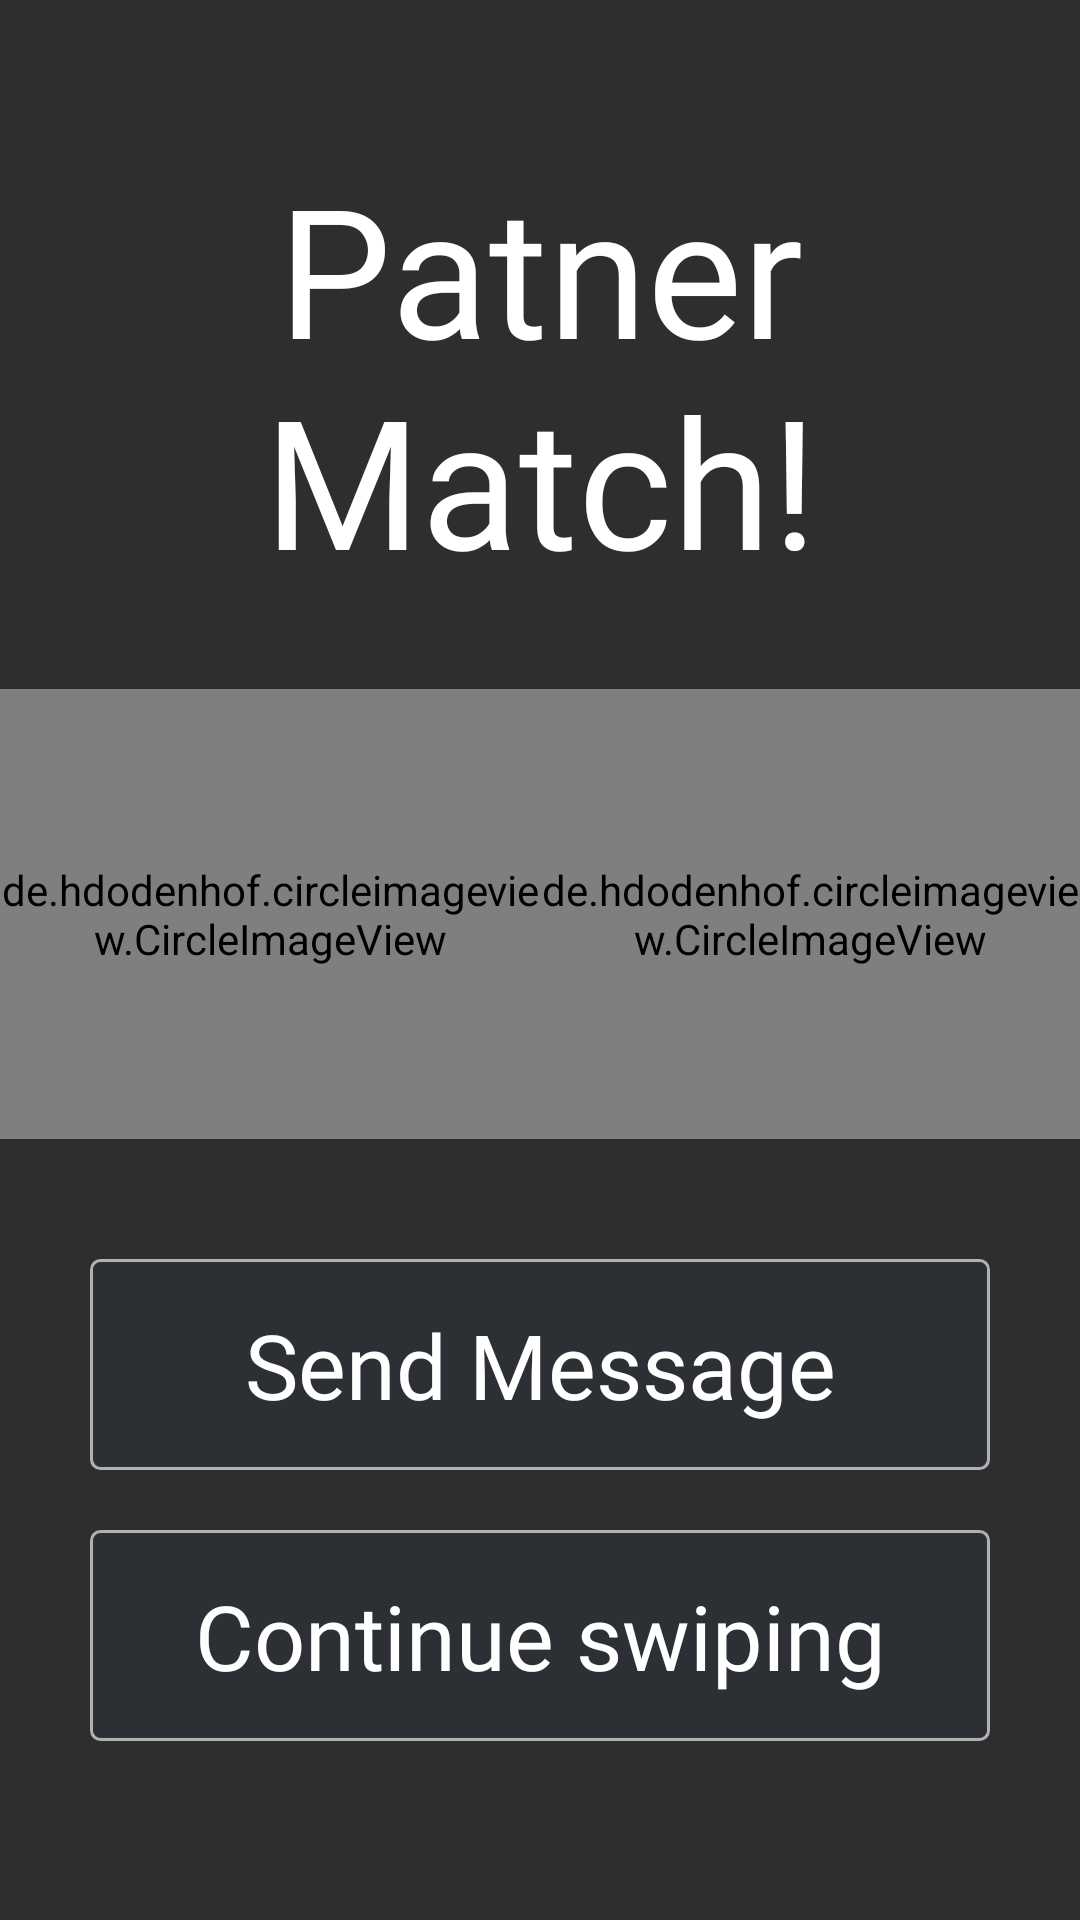

This screen was rendered from an Android layout file. Write that file and the resources it references.
<!-- AndroidManifest.xml: application theme AppTheme -->
<!-- res/layout/match_dialog.xml -->
<?xml version="1.0" encoding="utf-8"?>
<LinearLayout xmlns:android="http://schemas.android.com/apk/res/android"
    android:layout_width="match_parent"
    android:layout_height="match_parent"
    xmlns:app="http://schemas.android.com/apk/res-auto"
    android:orientation="vertical"
    android:background="#D0000000"
    android:gravity="center">

    <TextView
        android:layout_width="match_parent"
        android:layout_height="wrap_content"
        android:text="Patner Match!"
        android:fontFamily="@font/berkshireswash_regular"
        android:textSize="60sp"
        android:textColor="@android:color/white"
        android:textAlignment="center"/>

    <LinearLayout
        android:layout_width="match_parent"
        android:layout_height="wrap_content"
        android:orientation="horizontal"
        android:layout_marginTop="30dp"
        android:layout_marginBottom="30dp"
        android:weightSum="2">

        <de.hdodenhof.circleimageview.CircleImageView
            android:id="@+id/me"
            android:layout_width="150dp"
            android:layout_height="150dp"
            android:layout_weight="1"
            android:scaleType="centerCrop"
            android:src="@drawable/friendship"
            app:civ_border_width="2dp"
            app:civ_border_color="#FFFFFF"/>

        <de.hdodenhof.circleimageview.CircleImageView
            android:id="@+id/partner"
            android:layout_width="150dp"
            android:layout_height="150dp"
            android:layout_weight="1"
            android:scaleType="centerCrop"
            android:src="@drawable/friendship"
            app:civ_border_width="2dp"
            app:civ_border_color="#FFFFFF"/>

    </LinearLayout>
    
    <Button
        android:id="@+id/send_message"
        android:layout_width="match_parent"
        android:layout_height="wrap_content"
        android:background="@drawable/match_dialog_btn"
        android:fontFamily="@font/grandhotel_regular"
        android:textColor="@android:color/white"
        android:layout_marginTop="10dp"
        android:layout_marginBottom="10dp"
        android:layout_marginStart="30dp"
        android:layout_marginEnd="30dp"
        android:textAllCaps="false"
        android:padding="15dp"
        android:textSize="30sp"
        android:text="Send Message"/>

    <Button
        android:id="@+id/continue_swiping"
        android:layout_width="match_parent"
        android:layout_height="wrap_content"
        android:background="@drawable/match_dialog_btn"
        android:fontFamily="@font/grandhotel_regular"
        android:textColor="@android:color/white"
        android:layout_marginTop="10dp"
        android:layout_marginBottom="10dp"
        android:layout_marginStart="30dp"
        android:layout_marginEnd="30dp"
        android:textAllCaps="false"
        android:padding="15dp"
        android:textSize="30sp"
        android:text="Continue swiping"/>

</LinearLayout>
<!-- resources referenced by this layout -->
<resources>
  <!-- drawable friendship: jpg bitmap (drawable, 334445 bytes) -->
  <!-- drawable match_dialog_btn (drawable) -->
  <?xml version="1.0" encoding="utf-8"?>
  <shape xmlns:android="http://schemas.android.com/apk/res/android" android:shape="rectangle" >
      <solid android:color="#2c3034" />
      <stroke android:width="1dip" android:color="#A0FFFFFF"/>
      <corners android:radius="3dp" />
  </shape>
  <style name="AppTheme" parent="Theme.AppCompat.Light.NoActionBar">
          
          <item name="colorPrimary">@color/colorPrimary</item>
          <item name="colorPrimaryDark">@color/colorPrimaryDark</item>
          <item name="colorAccent">@color/colorAccent</item>
          <item name="listPreferredItemHeightSmall">60dp</item>
          <item name="listPreferredItemPaddingLeft">30dp</item>
          <item name="colorControlNormal">@android:color/white</item>
      </style>
  <color name="colorPrimary">#5089D9</color>
  <color name="colorPrimaryDark">#5089D9</color>
  <color name="colorAccent">#0094fd</color>
</resources>
